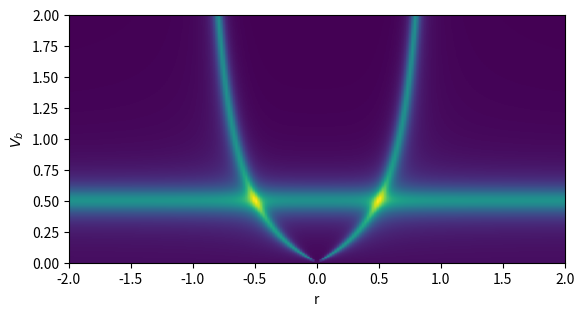
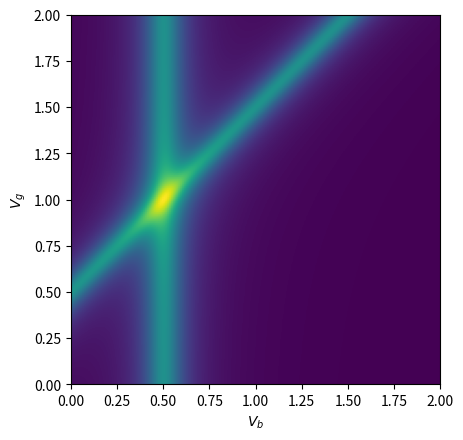
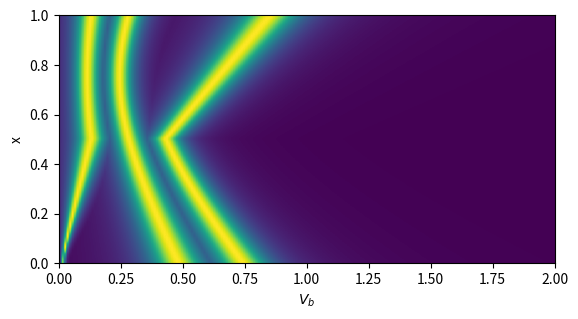
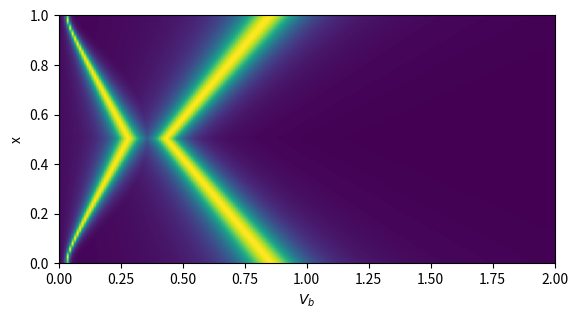
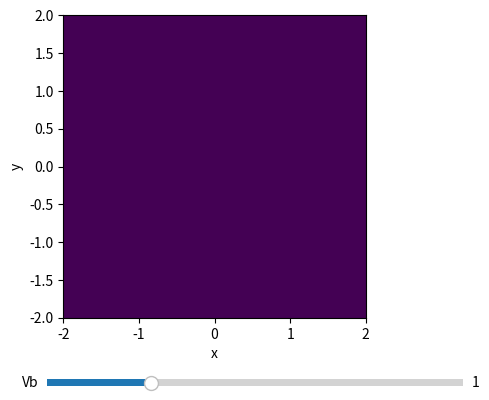
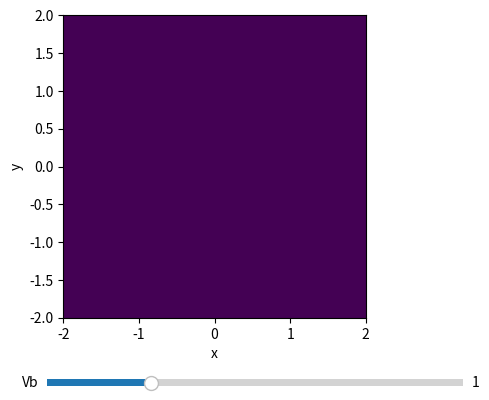

Python code for these plots, in order:
import matplotlib.pyplot as plt
import numpy as np
from matplotlib.widgets import Slider, Button

# model: H = (e + aVB/r - VG) n


def didv_dot(vb, vg, x, a, e):
    if a == 0:
        elevels = [e, e - vg]
    else:
        elevels = [e, e + a * vb / np.abs(x) - vg]

    return sum(
        # gaussian orbital for qdot
        # (np.exp(-x**2/2)/np.sqrt(2*np.pi)) *
        # dos with lorentzian widening
        1/(1 + ((vb - elevels[level])/0.1)**2)
        for level in range(len(elevels))
    )


D_pos = [(0, 0.5), (0, -0.5)]
T_pos = [(0, 0.5), (0.5/2*np.sqrt(3), -0.5/2),
         (-0.5/2*np.sqrt(3), -0.5/2)]


def didv_multi(positions, vb, vg, xy, a, e, unn):
    import itertools
    eigens = []

    # for i in range(len(positions)):
    #     occs = [0] * len(positions)
    #     occs[i] = 1
    for occup in itertools.product([0, 1], repeat=len(positions)):
        occs = tuple(occup)
        tote = 0
        for pos, occ in zip(positions, occs):
            if occ > 0:
                tote += e + (a * vb / np.sqrt(0.05**2 + np.hypot(pos[0] - xy[0], pos[1] - xy[1])**2)) \
                    - vg
        for i in range(len(occs)):
            for j in range(len(occs)):
                tote += unn/2 * occs[i] * occs[j]

        eigens.append((tote, sum(occs)))

    eigens.sort(key=lambda x: x[0])
    gs = eigens[0][0]
    gsnum = eigens[0][1]
    for energy, num in eigens:
        if num != gsnum:
            gap = energy - gs
            break

    # local gate contribution
    return 3/(1 + ((gap)/0.1)**2) + \
        0
    # sum(
    #     # dos with lorentzian widening
    #     1/(1 + ((vb - energy)/0.1)**2)
    #     for energy, num in eigens
    #     # if abs(num - gsnum) == 1
    # )


plt.figure()
x = np.linspace(-2, 2, 200)
vb = np.linspace(0, 2, 200)
didvs = np.zeros((200, 200))
for i in range(len(x)):
    for j in range(len(vb)):
        didvs[i, j] = didv_dot(vb[j], 1, x[i], 1, 0.5)

plt.xlabel("r")
plt.ylabel("$V_b$")
plt.imshow(didvs.T, extent=[-2, 2, 0, 2], origin="lower")


plt.figure()
vg = np.linspace(0, 2, 200)
vb = np.linspace(0, 2, 200)
didvs = np.zeros((200, 200))
for i in range(len(vb)):
    for j in range(len(vg)):
        didvs[i, j] = didv_dot(vb[i], vg[j], 0.5, 1, 0.5)

plt.imshow(didvs.T, extent=[0, 2, 0, 2], origin="lower")
plt.xlabel("$V_b$")
plt.ylabel("$V_g$")

Vg = 1.5
Unn = 0.3
alpha = 1


plt.figure()
x = np.linspace(0, 1, 200)
vb = np.linspace(0, 2, 200)
didvs = np.zeros((200, 200))
for i in range(len(vb)):
    for j in range(len(x)):
        didvs[i, j] = didv_multi(
            T_pos, vb[i], Vg, (0, -x[j] + 0.5), 1, 0.5, Unn)

plt.imshow(didvs.T, extent=[0, 2, 0, 1], origin="lower")
plt.xlabel("$V_b$")
plt.ylabel("x")

plt.figure()
x = np.linspace(0, 1, 200)
vb = np.linspace(0, 2, 200)
didvs = np.zeros((200, 200))
for i in range(len(vb)):
    for j in range(len(x)):
        didvs[i, j] = didv_multi(
            D_pos, vb[i], Vg, (0, x[j] - 0.5), 1, 0.5, Unn)

plt.imshow(didvs.T, extent=[0, 2, 0, 1], origin="lower")
plt.xlabel("$V_b$")
plt.ylabel("x")


def plotT():
    fig = plt.figure()
    fig.subplots_adjust(bottom=0.25)
    didvs = np.zeros((100, 100))
    im = plt.imshow(didvs.T, extent=[-2, 2, -2, 2],
                    origin="lower", vmin=0, vmax=2)
    plt.xlabel("x")
    plt.ylabel("y")

    axfreq = fig.add_axes([0.25, 0.1, 0.65, 0.03])
    freq_slider = Slider(
        ax=axfreq,
        label='Vb',
        valmin=0,
        valmax=4,
        valinit=1,
    )

    def update(val):
        print("updateT")
        x = np.linspace(-2, 2, 100)
        y = np.linspace(-2, 2, 100)
        didvs = np.zeros((100, 100))
        for i in range(len(x)):
            for j in range(len(y)):
                didvs[i, j] = didv_multi(
                    T_pos, val, Vg, (x[i], y[j]), 1, 0.5, Unn)
        im.set_data(didvs.T)

    freq_slider.on_changed(update)
    return freq_slider


def plotD():
    fig = plt.figure()
    fig.subplots_adjust(bottom=0.25)
    didvs = np.zeros((100, 100))
    im = plt.imshow(didvs.T, extent=[-2, 2, -2, 2],
                    origin="lower", vmin=0, vmax=2)
    plt.xlabel("x")
    plt.ylabel("y")

    axfreq = fig.add_axes([0.25, 0.1, 0.65, 0.03])
    freq_slider = Slider(
        ax=axfreq,
        label='Vb',
        valmin=0,
        valmax=4,
        valinit=1,
    )

    def update(val):
        print("update")
        x = np.linspace(-2, 2, 100)
        y = np.linspace(-2, 2, 100)
        didvs = np.zeros((100, 100))
        for i in range(len(x)):
            for j in range(len(y)):
                didvs[i, j] = didv_multi(
                    D_pos, val, Vg, (x[i], y[j]), 1, 0.5, Unn)
        im.set_data(didvs.T)

    freq_slider.on_changed(update)
    return freq_slider


keep = plotT()
keep2 = plotD()


plt.show()
